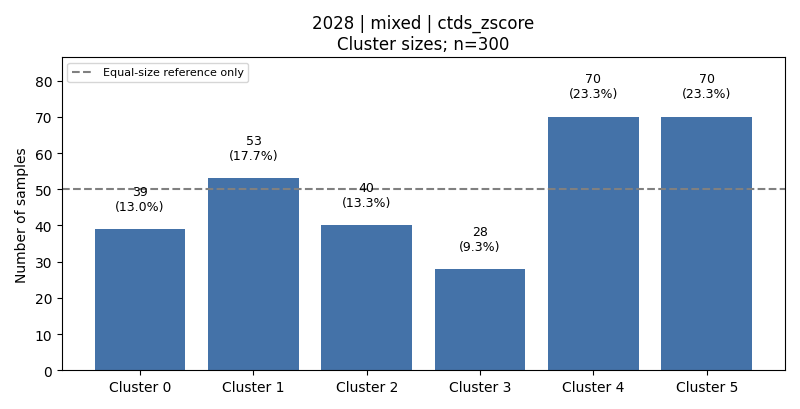

Data behind this chart, as committed beside it:
cluster, count, fraction, dominant_activity, dominant_activity_fraction
0, 39, 0.13, 2, 0.7179
1, 53, 0.1767, 3, 0.5094
2, 40, 0.1333, 1, 0.7
3, 28, 0.09333, 3, 0.7857
4, 70, 0.2333, 6, 0.3714
5, 70, 0.2333, 5, 0.3857
